Labelled photos from "weld_defects", an image-classification folder in Rajiv1417/ML_Ops. The possible labels are: defect, normal.

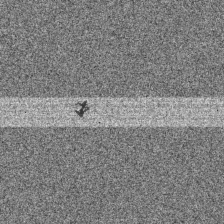
Label: defect

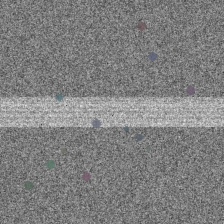
Label: defect

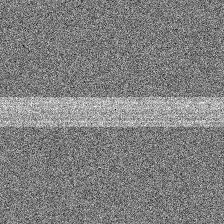
Label: normal

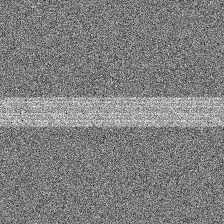
Label: normal

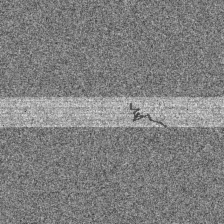
Label: defect

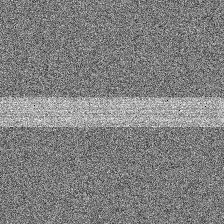
Label: normal
